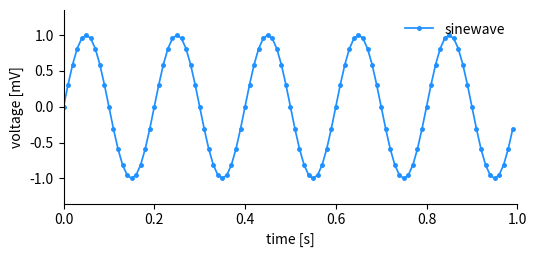

Recreate this plot in Python. (Note: this script raises an exception after producing the figure.)
import numpy as np
import matplotlib.pyplot as plt

freq = 5.
time = np.arange(0., 1.0, 0.01)
sine = np.sin(2 * np.pi * freq * time)

fig = plt.figure()
fig.set_size_inches(5.5, 2.5)
ax = fig.add_subplot(111)

ax.plot(time, sine, color="dodgerblue", marker='.', markersize=5, label="sinewave",
        ls="solid", lw=1.25)
ax.set_xlim([0., 1.])
ax.set_ylim([-1.35, 1.35])
ax.set_xlabel("time [s]")
ax.set_ylabel("voltage [mV]")
ax.spines["top"].set_visible(False)
ax.spines["right"].set_visible(False)
ax.legend(loc=1, frameon=False)
fig.subplots_adjust(left=0.125, bottom=0.175, right=0.95, top=0.95)
fig.savefig("../images/regular_sampled.png")
